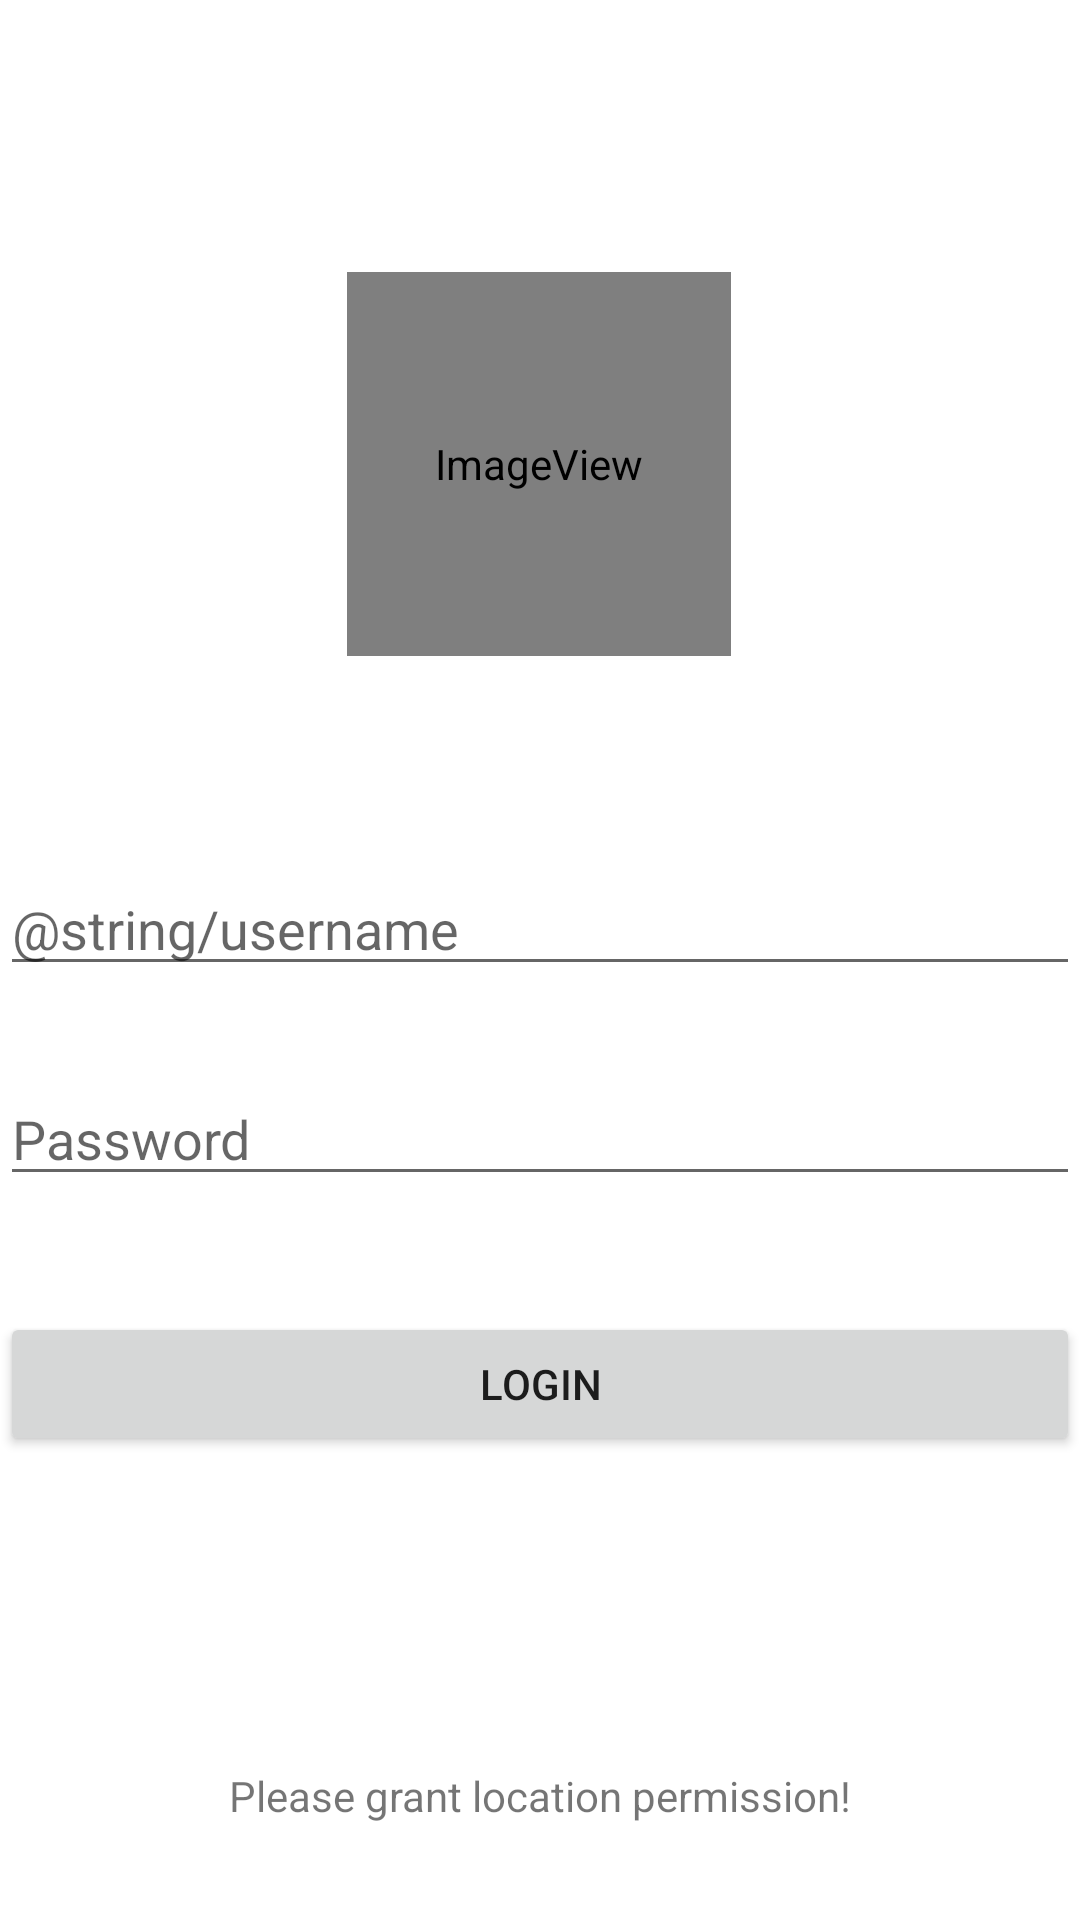

Write the Android layout XML for this screen, with the resource values it uses.
<!-- AndroidManifest.xml: application theme Theme.FHIR_Medication -->
<!-- res/layout/activity_main.xml -->
<?xml version="1.0" encoding="utf-8"?>
<androidx.constraintlayout.widget.ConstraintLayout xmlns:android="http://schemas.android.com/apk/res/android"
    xmlns:app="http://schemas.android.com/apk/res-auto"
    xmlns:tools="http://schemas.android.com/tools"
    android:layout_width="match_parent"
    android:layout_height="match_parent"
    tools:context=".MainActivity">

    <EditText
        android:id="@+id/editTextUserName"
        android:layout_width="match_parent"
        android:layout_height="wrap_content"
        android:ems="10"
        android:hint="@string/username"
        android:inputType="text"
        app:layout_constraintBottom_toBottomOf="parent"
        app:layout_constraintEnd_toEndOf="parent"
        app:layout_constraintHorizontal_bias="0.0"
        app:layout_constraintStart_toStartOf="parent"
        app:layout_constraintTop_toTopOf="parent"
        app:layout_constraintVertical_bias="0.48000002" />

    <EditText
        android:id="@+id/editTextPassword"
        android:layout_width="match_parent"
        android:layout_height="wrap_content"
        android:layout_marginBottom="150dp"
        android:ems="10"
        android:hint="@string/password"
        android:inputType="textPassword"
        app:layout_constraintBottom_toBottomOf="parent"
        app:layout_constraintTop_toBottomOf="@+id/editTextUserName"
        app:layout_constraintVertical_bias="0.24000001"
        tools:layout_editor_absoluteX="16dp" />

    <Button
        android:id="@+id/loginButton"
        android:layout_width="0dp"
        android:layout_height="wrap_content"
        android:onClick="login"
        android:text="@string/login"
        app:layout_constraintBottom_toBottomOf="parent"
        app:layout_constraintEnd_toEndOf="parent"
        app:layout_constraintHorizontal_bias="1.0"
        app:layout_constraintStart_toStartOf="parent"
        app:layout_constraintTop_toBottomOf="@+id/editTextPassword"
        app:layout_constraintVertical_bias="0.19999999" />

    <TextView
        android:id="@+id/locationText"
        android:layout_width="wrap_content"
        android:layout_height="wrap_content"
        android:layout_marginBottom="32dp"
        android:text="@string/please_grant_location_permission"
        app:layout_constraintBottom_toBottomOf="parent"
        app:layout_constraintEnd_toEndOf="parent"
        app:layout_constraintStart_toStartOf="parent" />

    <ImageView
        android:id="@+id/imageView"
        android:layout_width="128dp"
        android:layout_height="128dp"
        app:layout_constraintBottom_toTopOf="@+id/editTextUserName"
        app:layout_constraintEnd_toEndOf="parent"
        app:layout_constraintHorizontal_bias="0.498"
        app:layout_constraintStart_toStartOf="parent"
        app:layout_constraintTop_toTopOf="parent"
        app:layout_constraintVertical_bias="0.57"
        app:srcCompat="@mipmap/ic_medication_round" />

</androidx.constraintlayout.widget.ConstraintLayout>
<!-- resources referenced by this layout -->
<resources>
  <!-- mipmap ic_medication_round (mipmap-anydpi-v26) -->
  <?xml version="1.0" encoding="utf-8"?>
  <adaptive-icon xmlns:android="http://schemas.android.com/apk/res/android">
      <background android:drawable="@color/ic_medication_background"/>
      <foreground android:drawable="@mipmap/ic_medication_foreground"/>
  </adaptive-icon>
  <string name="login">Login</string>
  <string name="password">Password</string>
  <string name="please_grant_location_permission">Please grant location permission!</string>
  <style name="Theme.FHIR_Medication" parent="Theme.MaterialComponents.DayNight.DarkActionBar">
          
          <item name="colorPrimary">@color/purple_500</item>
          <item name="colorPrimaryVariant">@color/purple_700</item>
          <item name="colorOnPrimary">@color/white</item>
          
          <item name="colorSecondary">@color/teal_200</item>
          <item name="colorSecondaryVariant">@color/teal_700</item>
          <item name="colorOnSecondary">@color/black</item>
          
          <item name="android:statusBarColor" tools:targetApi="l">?attr/colorPrimaryVariant</item>
          
      </style>
  <color name="ic_medication_background">#3DDC84</color>
  <!-- not gathered from this repository: default colours our renderer supplied (Android Studio template values) -->
  <color name="purple_500">#FF6200EE</color>
  <color name="purple_700">#FF3700B3</color>
  <color name="teal_200">#FF03DAC5</color>
  <color name="teal_700">#FF018786</color>
  <color name="black">#FF000000</color>
  <color name="white">#FFFFFFFF</color>
</resources>
